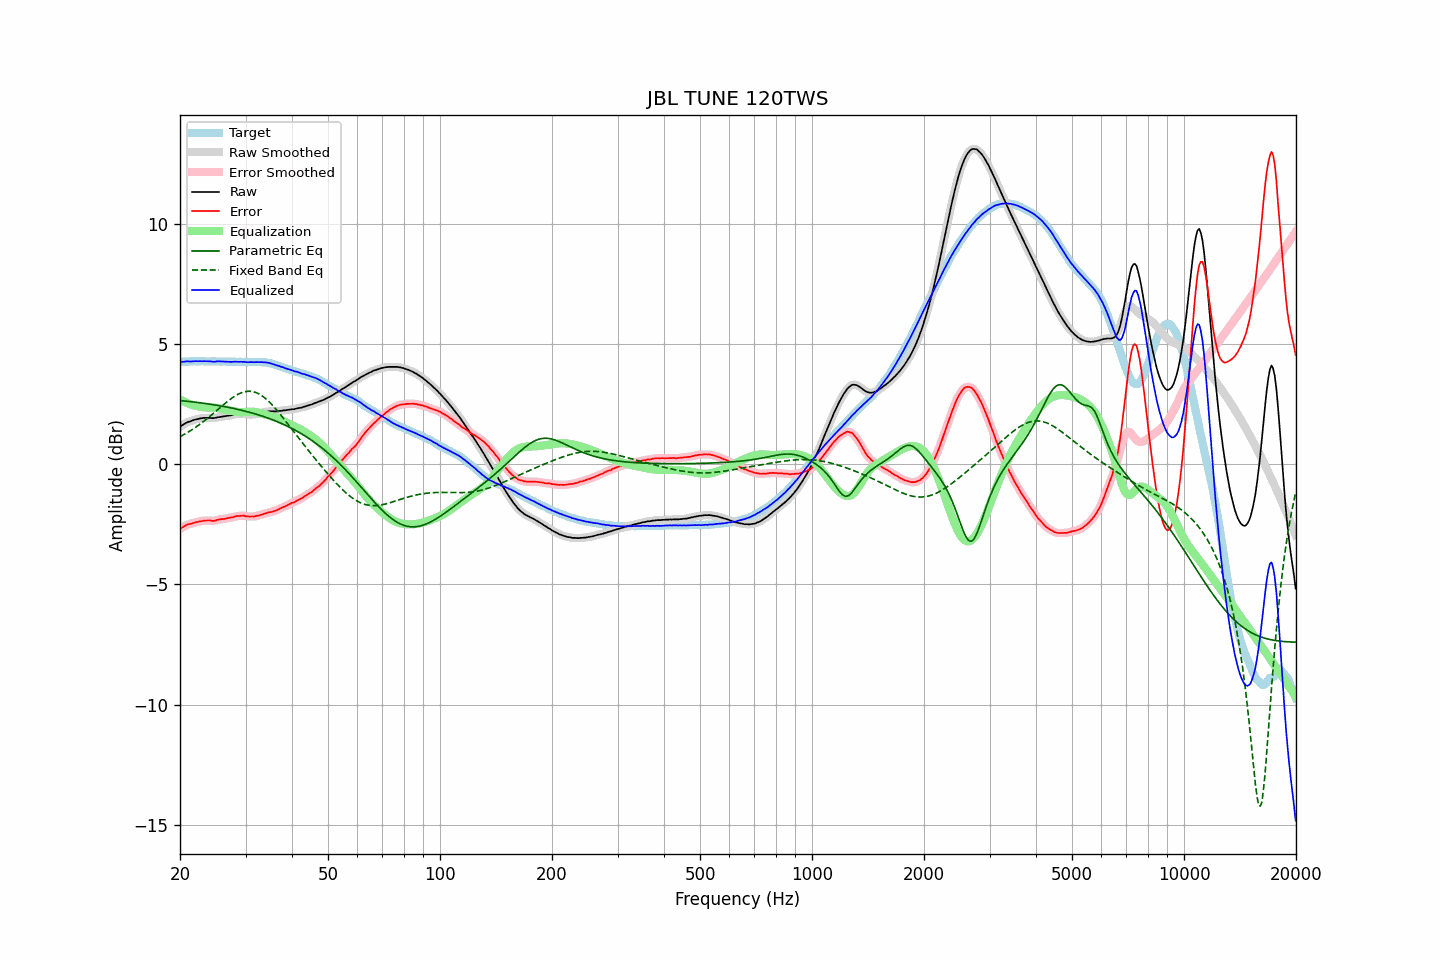

Values plotted in this chart, from the file beside it:
frequency, raw, error, smoothed, error_smoothed, equalization, parametric_eq, fixed_band_eq, equalized_raw, equalized_smoothed, target
20.00, 1.55, -2.70, 1.55, -2.70, 2.69, 2.64, 1.14, 4.24, 4.24, 4.25
20.20, 1.60, -2.65, 1.60, -2.65, 2.65, 2.64, 1.17, 4.25, 4.25, 4.25
20.40, 1.64, -2.62, 1.64, -2.61, 2.61, 2.63, 1.21, 4.25, 4.26, 4.26
20.61, 1.68, -2.58, 1.68, -2.57, 2.58, 2.62, 1.25, 4.26, 4.26, 4.26
20.81, 1.72, -2.53, 1.72, -2.54, 2.55, 2.62, 1.29, 4.27, 4.27, 4.25
21.02, 1.75, -2.50, 1.75, -2.51, 2.52, 2.61, 1.33, 4.27, 4.27, 4.25
21.23, 1.77, -2.49, 1.77, -2.49, 2.49, 2.60, 1.37, 4.26, 4.27, 4.26
21.44, 1.79, -2.48, 1.79, -2.48, 2.47, 2.59, 1.41, 4.26, 4.26, 4.27
21.66, 1.82, -2.45, 1.82, -2.46, 2.45, 2.58, 1.45, 4.27, 4.27, 4.27
21.87, 1.84, -2.44, 1.84, -2.44, 2.43, 2.58, 1.50, 4.27, 4.27, 4.28
22.09, 1.86, -2.41, 1.86, -2.42, 2.42, 2.57, 1.54, 4.28, 4.28, 4.27
22.31, 1.87, -2.41, 1.87, -2.40, 2.40, 2.56, 1.59, 4.27, 4.28, 4.28
22.54, 1.89, -2.38, 1.89, -2.39, 2.39, 2.55, 1.64, 4.28, 4.28, 4.27
22.76, 1.90, -2.38, 1.90, -2.38, 2.37, 2.54, 1.69, 4.27, 4.28, 4.28
22.99, 1.91, -2.37, 1.91, -2.36, 2.36, 2.53, 1.74, 4.27, 4.28, 4.28
23.22, 1.92, -2.35, 1.92, -2.36, 2.36, 2.52, 1.79, 4.28, 4.27, 4.27
23.45, 1.92, -2.35, 1.92, -2.35, 2.35, 2.52, 1.84, 4.27, 4.27, 4.27
23.69, 1.92, -2.35, 1.92, -2.34, 2.35, 2.51, 1.90, 4.27, 4.28, 4.27
23.92, 1.92, -2.35, 1.92, -2.35, 2.35, 2.50, 1.95, 4.27, 4.27, 4.27
24.16, 1.92, -2.35, 1.92, -2.35, 2.35, 2.49, 2.01, 4.27, 4.27, 4.27
24.40, 1.91, -2.36, 1.91, -2.36, 2.35, 2.48, 2.06, 4.26, 4.26, 4.27
24.65, 1.91, -2.36, 1.91, -2.36, 2.34, 2.46, 2.12, 4.25, 4.26, 4.27
24.89, 1.92, -2.35, 1.92, -2.35, 2.34, 2.45, 2.18, 4.26, 4.26, 4.27
25.14, 1.94, -2.32, 1.94, -2.33, 2.33, 2.44, 2.24, 4.27, 4.27, 4.26
25.39, 1.95, -2.31, 1.95, -2.31, 2.32, 2.43, 2.29, 4.27, 4.27, 4.26
25.65, 1.96, -2.30, 1.96, -2.30, 2.31, 2.42, 2.35, 4.27, 4.27, 4.26
25.91, 1.97, -2.29, 1.97, -2.29, 2.29, 2.41, 2.41, 4.26, 4.26, 4.26
26.16, 1.98, -2.29, 1.98, -2.28, 2.28, 2.40, 2.47, 4.26, 4.26, 4.27
26.43, 1.99, -2.28, 1.99, -2.27, 2.27, 2.38, 2.52, 4.26, 4.26, 4.27
26.69, 2.00, -2.25, 2.00, -2.26, 2.26, 2.37, 2.58, 4.26, 4.26, 4.25
26.96, 2.01, -2.24, 2.01, -2.24, 2.24, 2.36, 2.63, 4.25, 4.25, 4.25
27.23, 2.02, -2.23, 2.02, -2.23, 2.23, 2.34, 2.68, 4.25, 4.25, 4.25
27.50, 2.03, -2.22, 2.03, -2.22, 2.22, 2.33, 2.73, 4.25, 4.25, 4.25
27.77, 2.05, -2.21, 2.05, -2.21, 2.20, 2.32, 2.78, 4.25, 4.25, 4.26
28.05, 2.07, -2.19, 2.07, -2.19, 2.19, 2.30, 2.82, 4.26, 4.25, 4.26
28.33, 2.08, -2.17, 2.08, -2.17, 2.17, 2.29, 2.86, 4.25, 4.25, 4.25
28.62, 2.09, -2.16, 2.09, -2.16, 2.17, 2.27, 2.90, 4.26, 4.25, 4.25
28.90, 2.09, -2.16, 2.09, -2.16, 2.16, 2.26, 2.93, 4.25, 4.25, 4.25
29.19, 2.10, -2.15, 2.10, -2.15, 2.16, 2.24, 2.96, 4.26, 4.25, 4.25
29.48, 2.09, -2.15, 2.09, -2.15, 2.16, 2.22, 2.98, 4.25, 4.25, 4.24
29.78, 2.09, -2.15, 2.08, -2.16, 2.16, 2.21, 3.00, 4.25, 4.25, 4.24
30.08, 2.07, -2.18, 2.07, -2.17, 2.17, 2.19, 3.02, 4.24, 4.24, 4.25
30.38, 2.06, -2.17, 2.06, -2.18, 2.17, 2.17, 3.03, 4.23, 4.24, 4.23
30.68, 2.06, -2.18, 2.06, -2.18, 2.18, 2.16, 3.03, 4.24, 4.24, 4.24
30.99, 2.06, -2.18, 2.06, -2.18, 2.18, 2.14, 3.03, 4.24, 4.24, 4.24
31.30, 2.06, -2.18, 2.06, -2.18, 2.18, 2.12, 3.01, 4.24, 4.24, 4.24
31.61, 2.06, -2.19, 2.06, -2.18, 2.17, 2.10, 3.00, 4.23, 4.24, 4.25
31.93, 2.07, -2.16, 2.07, -2.17, 2.16, 2.08, 2.98, 4.23, 4.24, 4.23
32.24, 2.09, -2.15, 2.09, -2.15, 2.15, 2.06, 2.95, 4.24, 4.24, 4.24
32.57, 2.10, -2.14, 2.10, -2.13, 2.14, 2.04, 2.92, 4.24, 4.24, 4.24
32.89, 2.12, -2.12, 2.12, -2.12, 2.12, 2.02, 2.88, 4.24, 4.24, 4.24
33.22, 2.14, -2.09, 2.14, -2.10, 2.10, 2.00, 2.84, 4.24, 4.23, 4.23
33.55, 2.15, -2.08, 2.15, -2.08, 2.08, 1.97, 2.79, 4.23, 4.23, 4.23
33.89, 2.17, -2.06, 2.17, -2.06, 2.06, 1.95, 2.74, 4.23, 4.23, 4.23
34.23, 2.18, -2.03, 2.18, -2.03, 2.04, 1.93, 2.68, 4.22, 4.22, 4.21
34.57, 2.19, -2.01, 2.19, -2.02, 2.02, 1.90, 2.62, 4.21, 4.21, 4.20
34.92, 2.19, -2.00, 2.19, -2.00, 2.00, 1.88, 2.55, 4.19, 4.19, 4.19
35.27, 2.19, -2.00, 2.19, -1.99, 1.98, 1.86, 2.48, 4.17, 4.17, 4.19
35.62, 2.19, -1.96, 2.19, -1.97, 1.96, 1.83, 2.41, 4.15, 4.15, 4.15
35.97, 2.19, -1.95, 2.19, -1.95, 1.94, 1.80, 2.34, 4.13, 4.13, 4.14
... 635 more rows
